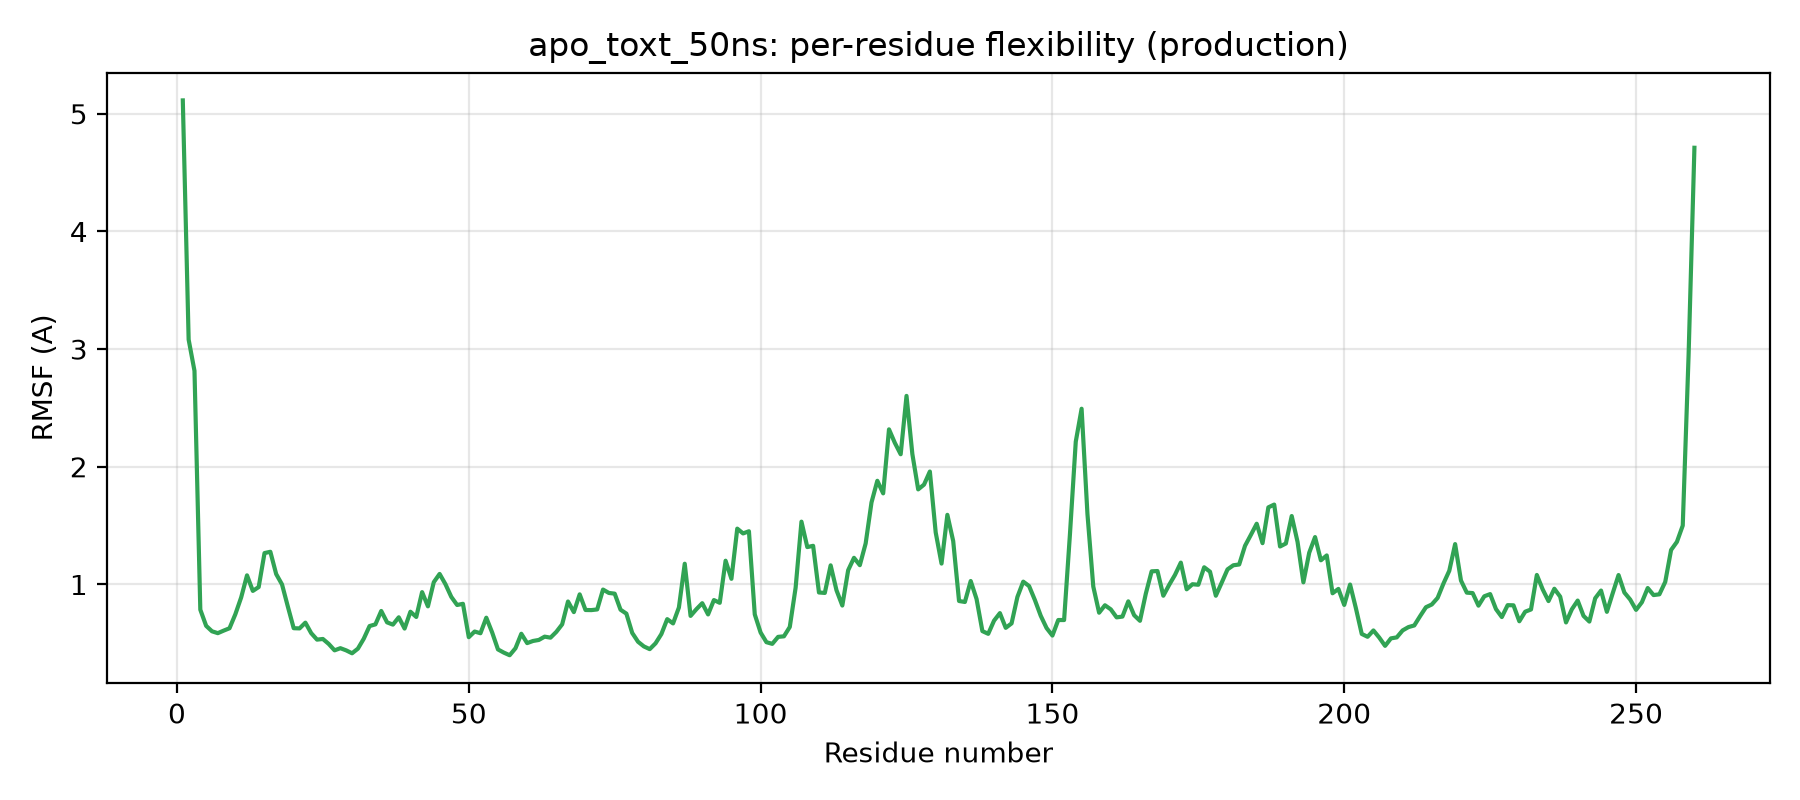

Values plotted in this chart, from the file beside it:
residue, rmsf_A
1, 5.114
2, 3.081
3, 2.815
4, 0.786
5, 0.648
6, 0.602
7, 0.586
8, 0.608
9, 0.628
10, 0.746
11, 0.89
12, 1.077
13, 0.945
14, 0.978
15, 1.267
16, 1.277
17, 1.088
18, 1.0
19, 0.811
20, 0.628
21, 0.626
22, 0.675
23, 0.586
24, 0.531
25, 0.537
26, 0.494
27, 0.44
28, 0.458
29, 0.44
30, 0.415
31, 0.454
32, 0.538
33, 0.646
34, 0.661
35, 0.775
36, 0.678
37, 0.658
38, 0.721
39, 0.625
40, 0.768
41, 0.724
42, 0.935
43, 0.814
44, 1.019
45, 1.089
46, 1.002
47, 0.894
48, 0.825
49, 0.835
50, 0.552
51, 0.6
52, 0.585
53, 0.717
54, 0.592
55, 0.448
56, 0.421
57, 0.398
58, 0.458
59, 0.581
60, 0.501
... 200 more rows
